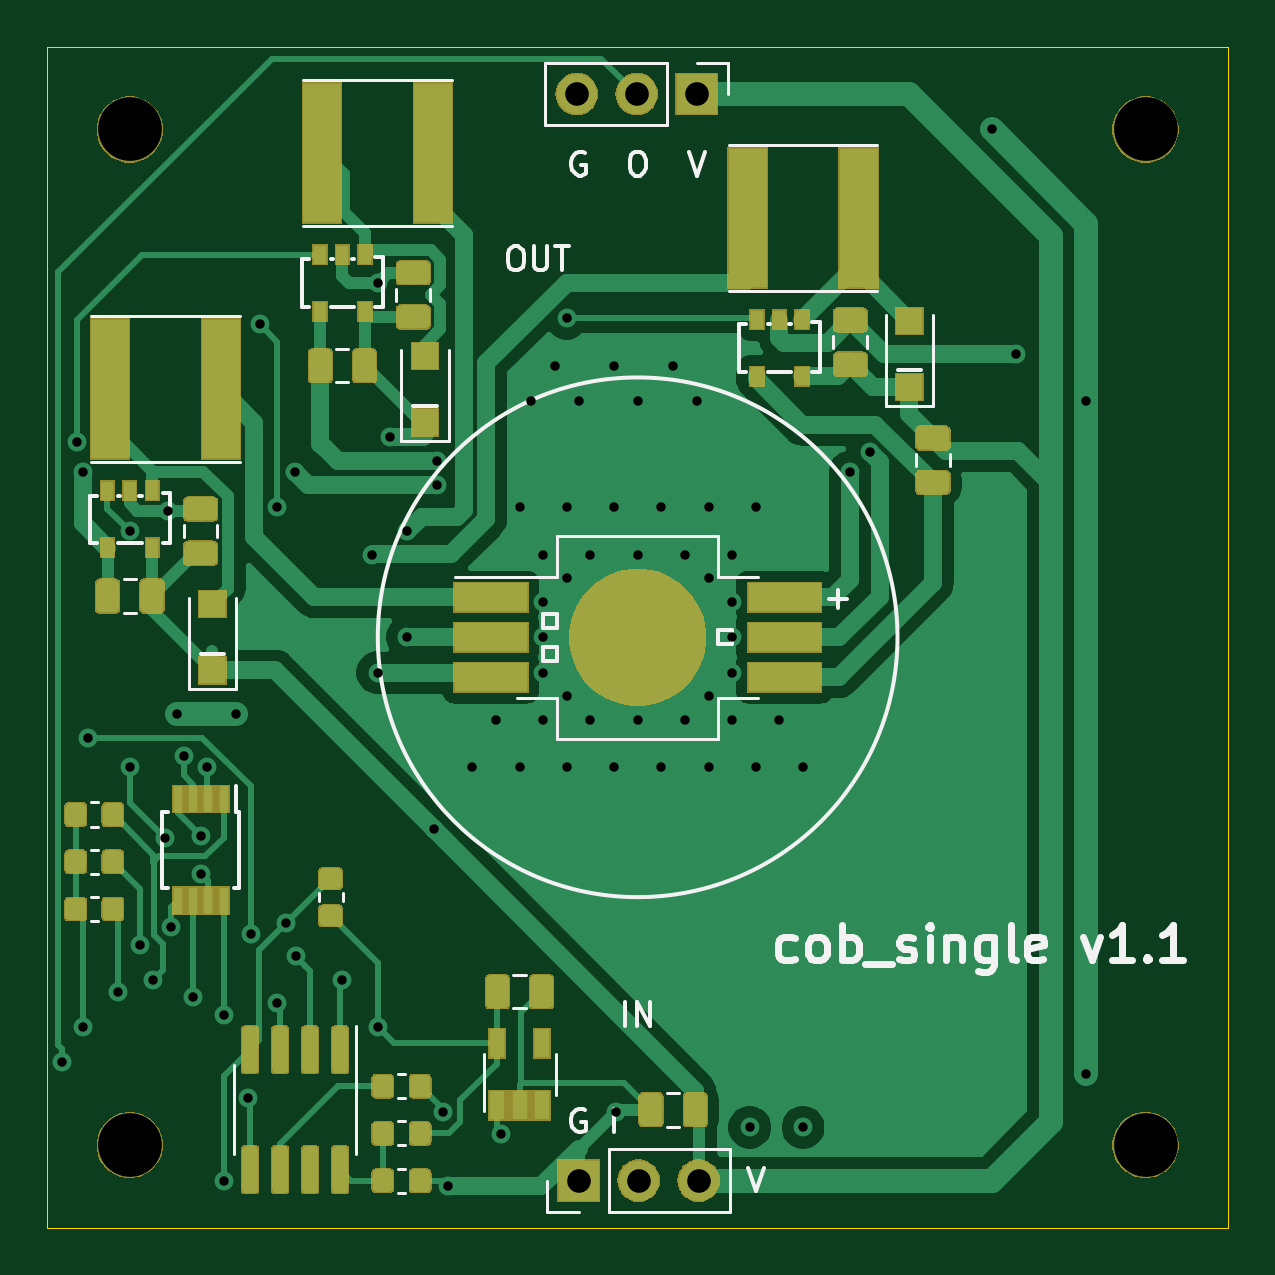
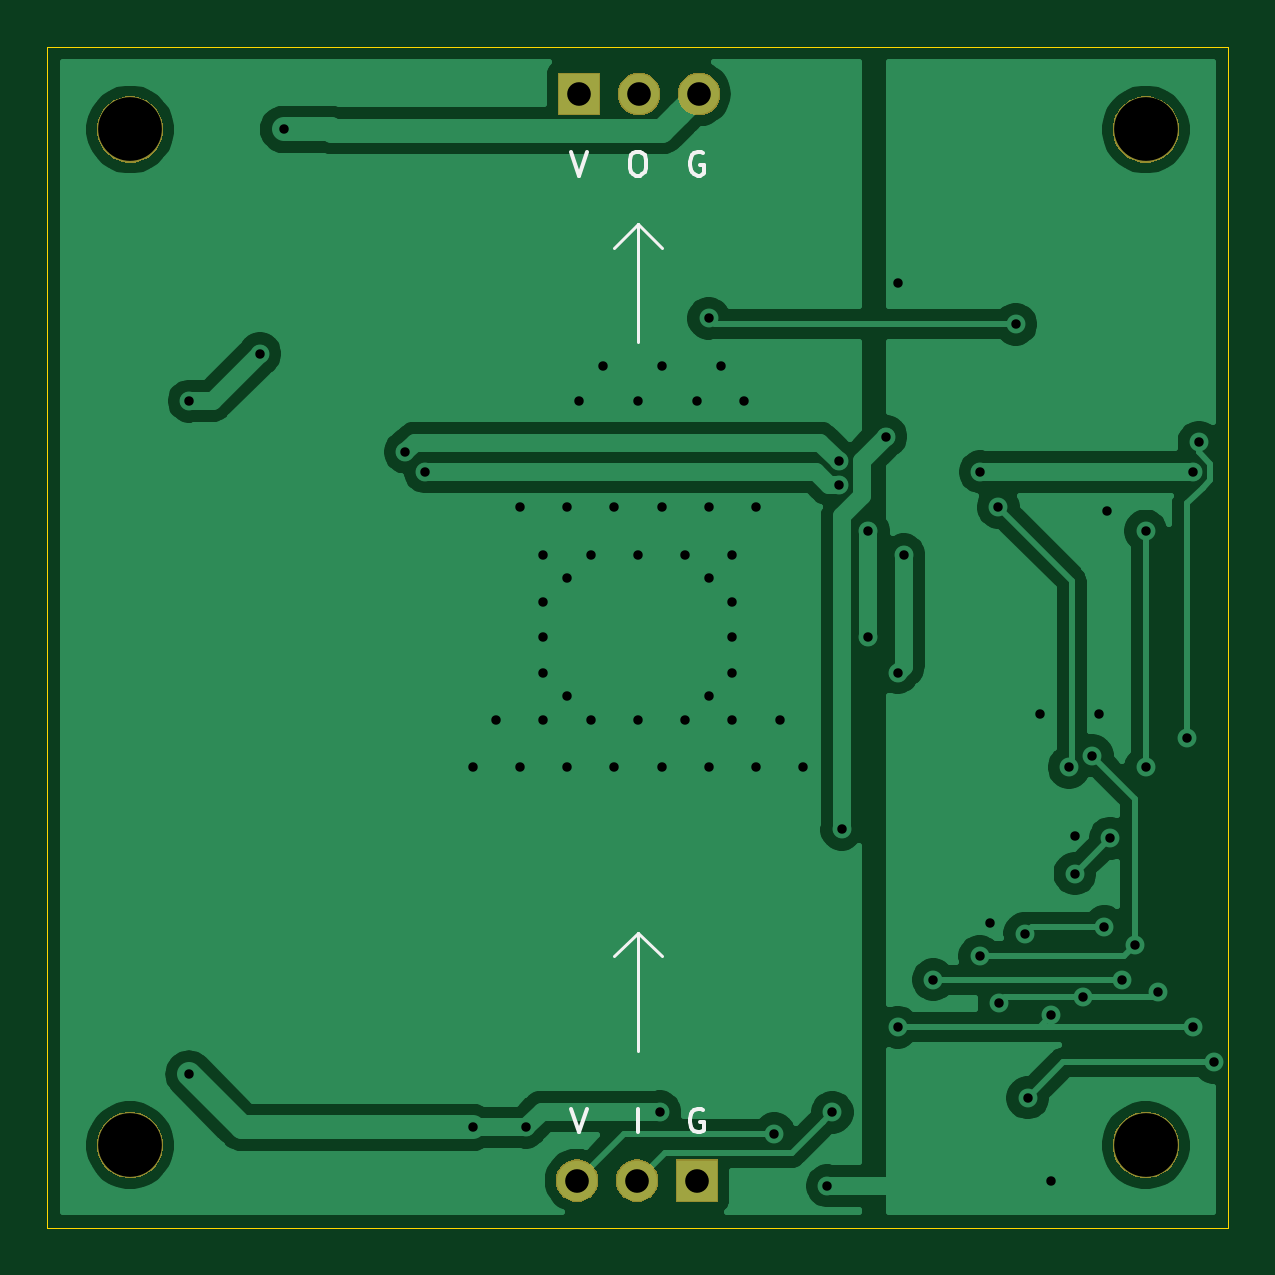
Circuit board: 11 layer files. Board 50.0 x 50.0 mm.
- bottom_copper: cob_single-B_Cu.gbr (52666 bytes)
- bottom_mask: cob_single-B_Mask.gbr (11015 bytes)
- paste: cob_single-B_Paste.gbr (534 bytes)
- bottom_silk: cob_single-B_SilkS.gbr (2391 bytes)
- outline: cob_single-Edge_Cuts.gbr (729 bytes)
- top_copper: cob_single-F_Cu.gbr (105478 bytes)
- top_mask: cob_single-F_Mask.gbr (56138 bytes)
- paste: cob_single-F_Paste.gbr (72271 bytes)
- top_silk: cob_single-F_SilkS.gbr (13046 bytes)
- drill: cob_single-NPTH.drl (325 bytes)
- drill: cob_single-PTH.drl (2052 bytes)

=== bottom_copper: cob_single-B_Cu.gbr (52666 bytes, source omitted) ===
=== bottom_mask: cob_single-B_Mask.gbr (11015 bytes, source omitted) ===
=== paste: cob_single-B_Paste.gbr ===
G04 #@! TF.GenerationSoftware,KiCad,Pcbnew,5.1.4-e60b266~84~ubuntu18.04.1*
G04 #@! TF.CreationDate,2019-11-17T15:23:13-07:00*
G04 #@! TF.ProjectId,cob_single,636f625f-7369-46e6-976c-652e6b696361,rev?*
G04 #@! TF.SameCoordinates,Original*
G04 #@! TF.FileFunction,Paste,Bot*
G04 #@! TF.FilePolarity,Positive*
%FSLAX46Y46*%
G04 Gerber Fmt 4.6, Leading zero omitted, Abs format (unit mm)*
G04 Created by KiCad (PCBNEW 5.1.4-e60b266~84~ubuntu18.04.1) date 2019-11-17 15:23:13*
%MOMM*%
%LPD*%
G04 APERTURE LIST*
G04 APERTURE END LIST*
M02*

=== bottom_silk: cob_single-B_SilkS.gbr ===
G04 #@! TF.GenerationSoftware,KiCad,Pcbnew,5.1.4-e60b266~84~ubuntu18.04.1*
G04 #@! TF.CreationDate,2019-11-17T15:23:13-07:00*
G04 #@! TF.ProjectId,cob_single,636f625f-7369-46e6-976c-652e6b696361,rev?*
G04 #@! TF.SameCoordinates,Original*
G04 #@! TF.FileFunction,Legend,Bot*
G04 #@! TF.FilePolarity,Positive*
%FSLAX46Y46*%
G04 Gerber Fmt 4.6, Leading zero omitted, Abs format (unit mm)*
G04 Created by KiCad (PCBNEW 5.1.4-e60b266~84~ubuntu18.04.1) date 2019-11-17 15:23:13*
%MOMM*%
%LPD*%
G04 APERTURE LIST*
%ADD10C,0.150000*%
%ADD11C,0.120000*%
G04 APERTURE END LIST*
D10*
X172238095Y-115000000D02*
X172333333Y-114952380D01*
X172476190Y-114952380D01*
X172619047Y-115000000D01*
X172714285Y-115095238D01*
X172761904Y-115190476D01*
X172809523Y-115380952D01*
X172809523Y-115523809D01*
X172761904Y-115714285D01*
X172714285Y-115809523D01*
X172619047Y-115904761D01*
X172476190Y-115952380D01*
X172380952Y-115952380D01*
X172238095Y-115904761D01*
X172190476Y-115857142D01*
X172190476Y-115523809D01*
X172380952Y-115523809D01*
X175000000Y-115952380D02*
X175000000Y-114952380D01*
X177833333Y-114952380D02*
X177500000Y-115952380D01*
X177166666Y-114952380D01*
D11*
X175000000Y-77500000D02*
X176000000Y-78500000D01*
X174000000Y-78500000D02*
X175000000Y-77500000D01*
X175000000Y-82500000D02*
X175000000Y-77500000D01*
X176000000Y-108500000D02*
X175000000Y-107500000D01*
X174000000Y-108500000D02*
X175000000Y-107500000D01*
X175000000Y-112500000D02*
X175000000Y-107500000D01*
D10*
X177833333Y-74452380D02*
X177500000Y-75452380D01*
X177166666Y-74452380D01*
X175095238Y-74452380D02*
X174904761Y-74452380D01*
X174809523Y-74500000D01*
X174714285Y-74595238D01*
X174666666Y-74785714D01*
X174666666Y-75119047D01*
X174714285Y-75309523D01*
X174809523Y-75404761D01*
X174904761Y-75452380D01*
X175095238Y-75452380D01*
X175190476Y-75404761D01*
X175285714Y-75309523D01*
X175333333Y-75119047D01*
X175333333Y-74785714D01*
X175285714Y-74595238D01*
X175190476Y-74500000D01*
X175095238Y-74452380D01*
X172238095Y-74500000D02*
X172333333Y-74452380D01*
X172476190Y-74452380D01*
X172619047Y-74500000D01*
X172714285Y-74595238D01*
X172761904Y-74690476D01*
X172809523Y-74880952D01*
X172809523Y-75023809D01*
X172761904Y-75214285D01*
X172714285Y-75309523D01*
X172619047Y-75404761D01*
X172476190Y-75452380D01*
X172380952Y-75452380D01*
X172238095Y-75404761D01*
X172190476Y-75357142D01*
X172190476Y-75023809D01*
X172380952Y-75023809D01*
M02*

=== outline: cob_single-Edge_Cuts.gbr ===
G04 #@! TF.GenerationSoftware,KiCad,Pcbnew,5.1.4-e60b266~84~ubuntu18.04.1*
G04 #@! TF.CreationDate,2019-11-01T22:23:45-06:00*
G04 #@! TF.ProjectId,cob_single,636f625f-7369-46e6-976c-652e6b696361,rev?*
G04 #@! TF.SameCoordinates,Original*
G04 #@! TF.FileFunction,Profile,NP*
%FSLAX46Y46*%
G04 Gerber Fmt 4.6, Leading zero omitted, Abs format (unit mm)*
G04 Created by KiCad (PCBNEW 5.1.4-e60b266~84~ubuntu18.04.1) date 2019-11-01 22:23:45*
%MOMM*%
%LPD*%
G04 APERTURE LIST*
%ADD10C,0.050000*%
G04 APERTURE END LIST*
D10*
X200000000Y-70000000D02*
X150000000Y-70000000D01*
X200000000Y-120000000D02*
X200000000Y-70000000D01*
X150000000Y-120000000D02*
X200000000Y-120000000D01*
X150000000Y-70000000D02*
X150000000Y-120000000D01*
M02*

=== top_copper: cob_single-F_Cu.gbr (105478 bytes, source omitted) ===
=== top_mask: cob_single-F_Mask.gbr (56138 bytes, source omitted) ===
=== paste: cob_single-F_Paste.gbr (72271 bytes, source omitted) ===
=== top_silk: cob_single-F_SilkS.gbr (13046 bytes, source omitted) ===
=== drill: cob_single-NPTH.drl ===
M48
; DRILL file {KiCad 5.1.4-e60b266~84~ubuntu18.04.1} date Sun 17 Nov 2019 03:23:16 PM MST
; FORMAT={-:-/ absolute / inch / decimal}
; #@! TF.CreationDate,2019-11-17T15:23:16-07:00
; #@! TF.GenerationSoftware,Kicad,Pcbnew,5.1.4-e60b266~84~ubuntu18.04.1
; #@! TF.FileFunction,NonPlated,1,2,NPTH
FMAT,2
INCH
%
G90
G05
T0
M30

=== drill: cob_single-PTH.drl ===
M48
; DRILL file {KiCad 5.1.4-e60b266~84~ubuntu18.04.1} date Sun 17 Nov 2019 03:23:16 PM MST
; FORMAT={-:-/ absolute / inch / decimal}
; #@! TF.CreationDate,2019-11-17T15:23:16-07:00
; #@! TF.GenerationSoftware,Kicad,Pcbnew,5.1.4-e60b266~84~ubuntu18.04.1
; #@! TF.FileFunction,Plated,1,2,PTH
FMAT,2
INCH
T1C0.0157
T2C0.0394
T3C0.1063
%
G90
G05
T1
X5.9301Y-4.4488
X5.9547Y-3.4154
X5.9646Y-3.4646
X5.9646Y-4.3898
X5.9744Y-3.9075
X6.0236Y-4.3307
X6.0433Y-3.563
X6.0433Y-3.9567
X6.061Y-4.2535
X6.0827Y-4.311
X6.1024Y-4.0748
X6.1075Y-3.5292
X6.1122Y-4.2224
X6.122Y-3.8681
X6.1329Y-3.9377
X6.1486Y-4.3396
X6.1612Y-4.0708
X6.1614Y-4.1339
X6.1713Y-3.9567
X6.2008Y-4.3701
X6.2008Y-4.6457
X6.2205Y-3.8681
X6.2402Y-4.5079
X6.2453Y-4.2345
X6.2598Y-3.2185
X6.288Y-4.3499
X6.2894Y-3.5236
X6.3034Y-4.2168
X6.3189Y-3.4646
X6.3199Y-4.2716
X6.3976Y-4.311
X6.4469Y-3.6024
X6.4567Y-3.1496
X6.4567Y-3.7992
X6.4567Y-4.3898
X6.4764Y-3.4055
X6.5059Y-3.563
X6.5059Y-3.7402
X6.55Y-4.0603
X6.5551Y-3.4469
X6.5551Y-3.4862
X6.5659Y-4.5316
X6.5741Y-4.6545
X6.6142Y-3.9567
X6.6535Y-3.878
X6.6624Y-4.5678
X6.6929Y-3.5236
X6.6929Y-3.9567
X6.7126Y-3.3465
X6.7323Y-3.6024
X6.7323Y-3.6811
X6.7323Y-3.7402
X6.7323Y-3.7992
X6.7323Y-3.878
X6.752Y-3.2874
X6.7717Y-3.2087
X6.7717Y-3.5236
X6.7717Y-3.6417
X6.7717Y-3.8386
X6.7717Y-3.9567
X6.7913Y-3.3465
X6.811Y-3.6024
X6.811Y-3.878
X6.8504Y-3.2874
X6.8504Y-3.5236
X6.8504Y-3.9567
X6.8533Y-4.5305
X6.8898Y-3.3465
X6.8898Y-3.6024
X6.8898Y-3.878
X6.9291Y-3.5236
X6.9291Y-3.9567
X6.9488Y-3.2874
X6.9685Y-3.6024
X6.9685Y-3.878
X6.9882Y-3.3465
X7.0079Y-3.5236
X7.0079Y-3.6417
X7.0079Y-3.8386
X7.0079Y-3.9567
X7.0472Y-3.6024
X7.0472Y-3.6811
X7.0472Y-3.7402
X7.0472Y-3.7992
X7.0472Y-3.878
X7.0768Y-4.5571
X7.0866Y-3.5236
X7.0866Y-3.9567
X7.126Y-3.878
X7.1654Y-3.9567
X7.1654Y-4.5571
X7.2441Y-3.4646
X7.2772Y-3.4314
X7.4803Y-2.8937
X7.5197Y-3.2677
X7.6378Y-3.3465
X7.6378Y-4.4685
T2
X6.7882Y-2.8346
X6.8882Y-2.8346
X6.9882Y-2.8346
X6.7913Y-4.6457
X6.8913Y-4.6457
X6.9913Y-4.6457
T3
X7.7362Y-4.5866
X6.0433Y-2.8937
X6.0433Y-4.5866
X7.7362Y-2.8937
T0
M30
